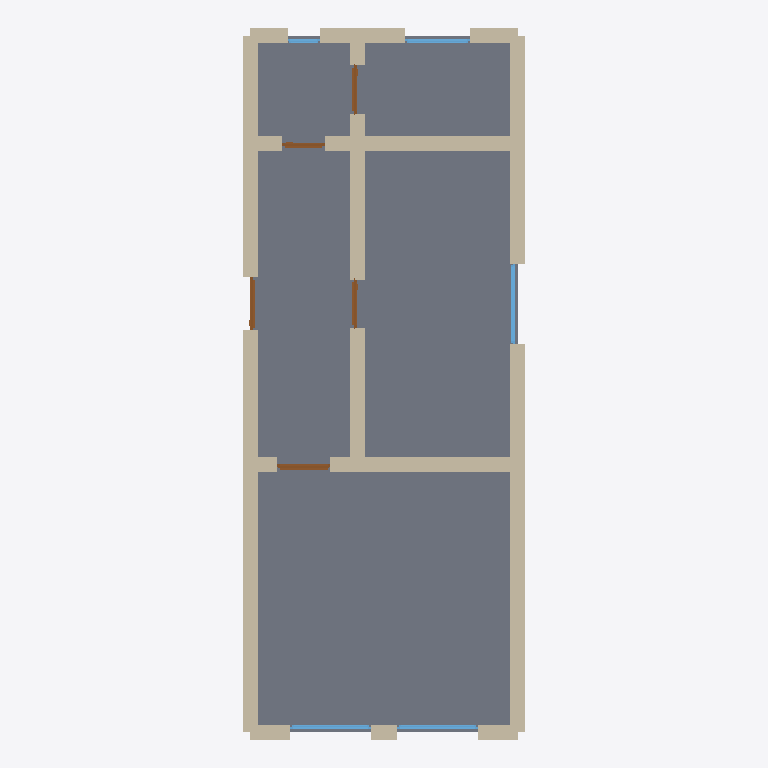
Plan cut of the same IFC building model at storey 'Ground Floor' (level 0.00 m, cut at 1.40 m), seen from above with north up, elements coloured by IFC class: 20 walls (beige), 5 windows (light blue), 5 doors (brown), 1 slab (grey). Cut surfaces are drawn darker.
Extent 5.3 m × 13.3 m × 3.4 m (x, y, z). Storeys (1): Ground Floor at 0.00 m. Elements (31): 20 IfcWall, 5 IfcDoor, 5 IfcWindow, 1 IfcSlab.

HEADER;
FILE_DESCRIPTION(('ViewDefinition[DesignTransferView]'),'2;1');
FILE_NAME('/dev/null','2026-05-05T15:30:16+05:30',(''),(''),'IfcOpenShell 0.8.5','IfcOpenShell 0.8.5','Nobody');
FILE_SCHEMA(('IFC4'));
ENDSEC;
DATA;
#1=IFCPROJECT('3$6IK6O$9A7vqWPKMbeXlf',$,'A classic Berlin Altbau Zwei-Zimmerwohnung in the Wilhelmini',$,$,$,$,(#10),#5);
#12=IFCSITE('1Rk7CrAn127BbXsuEuitFK',$,'Site',$,$,$,$,$,$,$,$,$,$,$);
#13=IFCBUILDING('1cTw66mOv1x9kVn72rgfHd',$,'Building',$,$,$,$,$,$,$,$,$);
#16=IFCBUILDINGSTOREY('3Mbnhgzi9CnxKzz_0KFMh0',$,'Ground Floor',$,$,#22,$,$,$,$);
#1295=IFCSLAB('3OwcxyAhT10vK0oOtv0TSJ',$,'Floor',$,$,#1312,#1307,$,.FLOOR.);
#222=IFCWALL('3Svuw_x3b8xx6zOn$HQaTZ',$,'Exterior Wall',$,$,#243,#238,$,$);
#90=IFCWALL('2Zhye1WCn6bh0eC80fISqr',$,'Exterior Wall',$,$,#111,#106,$,$);
#200=IFCWALL('0DB9ooICz2mBf5IoWu0crP',$,'Exterior Wall',$,$,#221,#216,$,$);
#112=IFCWALL('18WYGcEnrA4uFWeDuPoosu',$,'Exterior Wall',$,$,#133,#128,$,$);
#288=IFCWALL('3Mzjjudtj5tOLyEQB6VMmN',$,'Interior Wall',$,$,#309,#304,$,$);
#398=IFCWALL('0AnCDKRpP49hicusFZqMq2',$,'Interior Wall',$,$,#419,#414,$,$);
#332=IFCWALL('2F$pJ$prT4IucBpx57kFO9',$,'Interior Wall',$,$,#353,#348,$,$);
#310=IFCWALL('3JlG$aI41BGfYq9xvFKB3_',$,'Interior Wall',$,$,#331,#326,$,$);
#156=IFCWALL('1RiG7QeXT6$x2$8HPz3wyF',$,'Exterior Wall',$,$,#177,#172,$,$);
#134=IFCWALL('2i$JjK7AT5d8SkJY371qm3',$,'Exterior Wall',$,$,#155,#150,$,$);
#68=IFCWALL('0V5L87q9f7CRdd_LfGSe66',$,'Exterior Wall',$,$,#89,#84,$,$);
#23=IFCWALL('175D9sL$PF0gsdIdUjSGfU',$,'Exterior Wall',$,$,#45,#39,$,$);
#178=IFCWALL('1YnpH2kMf6rPFSju8FepX6',$,'Exterior Wall',$,$,#199,#194,$,$);
#354=IFCWALL('1V9BYIK_P6Pfdggo8a$Y1J',$,'Interior Wall',$,$,#375,#370,$,$);
#244=IFCWALL('2U0rpinZfDURwiD7_db_p7',$,'Interior Wall',$,$,#265,#260,$,$);
#46=IFCWALL('009BrkpBr0VQMv0XqPqkAj',$,'Exterior Wall',$,$,#67,#62,$,$);
#420=IFCWALL('3yHNUHRkH81Rda8hw8Xicp',$,'Interior Wall',$,$,#441,#436,$,$);
#376=IFCWALL('3mEMKD_9v5pgsAR69OFkbE',$,'Interior Wall',$,$,#397,#392,$,$);
#442=IFCWALL('26HCB5nTnELBHSdTcW9eJ6',$,'Interior Wall',$,$,#463,#458,$,$);
#889=IFCWINDOW('0RT1aRWH94H9s920KVm82N',$,'Window',$,$,#943,#938,$,1.2,1.5,$,$,$);
#944=IFCWINDOW('2rKupyvMz14u_q1$mQzps2',$,'Window',$,$,#998,#993,$,1.2,1.5,$,$,$);
#999=IFCWINDOW('04jJKuOVH62Qoj9XieARvc',$,'Window',$,$,#1053,#1048,$,1.2,1.5,$,$,$);
#549=IFCDOOR('1cFFhOdSn53ADLOkHwtyth',$,'Door',$,$,#633,#628,$,2.1,1.0,$,$,$);
#266=IFCWALL('0xuK8KPbfDdgZoSZ5lsCi_',$,'Interior Wall',$,$,#287,#282,$,$);
#464=IFCDOOR('1LShDqbmT4AOAqaJlhYEGQ',$,'Door',$,$,#548,#543,$,2.1,1.0,$,$,$);
#1054=IFCWINDOW('3mTflhbRL9p9RX2lEmes77',$,'Window',$,$,#1108,#1103,$,1.2,1.2,$,$,$);
#804=IFCDOOR('0WulmbLevEPx9tkAg7LXmJ',$,'Door',$,$,#888,#883,$,2.1,0.9,$,$,$);
#634=IFCDOOR('022OwgyJ98gPNQM0GH7sIw',$,'Door',$,$,#718,#713,$,2.1,0.9,$,$,$);
#719=IFCDOOR('1H3N4ahJvDlRn8fistdSmK',$,'Door',$,$,#803,#798,$,2.1,0.8,$,$,$);
#1109=IFCWINDOW('0cAfJKa2fATfUsy7vrnf2h',$,'Window',$,$,#1163,#1158,$,1.2,0.6,$,$,$);
ENDSEC;
